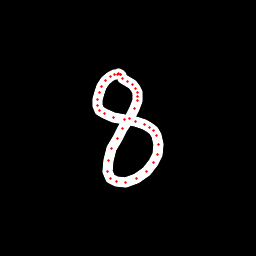

Data behind this chart, as committed beside it:
x, y, hover, eod
121.4, 75.34, 0.0, 0.0
120.9, 74.69, 0.0, 0.0
120.2, 74.33, 0.0, 0.0
118.8, 73.97, 0.0, 0.0
117.2, 74.06, 0.0, 0.0
114.6, 74.93, 0.0, 0.0
110.7, 76.78, 0.0, 0.0
105.5, 80.91, 0.0, 0.0
101.3, 86.79, 0.0, 0.0
99.11, 92, 0.0, 0.0
97.84, 99.33, 0.0, 0.0
97.89, 105.8, 0.0, 0.0
99.19, 110, 0.0, 0.0
104.1, 114, 0.0, 0.0
113.6, 117.1, 0.0, 0.0
124.2, 119.6, 0.0, 0.0
135, 121.9, 0.0, 0.0
144, 125, 0.0, 0.0
149.1, 127.3, 0.0, 0.0
153.1, 130.8, 0.0, 0.0
156.7, 135.4, 0.0, 0.0
158.8, 144.2, 0.0, 0.0
157.4, 154, 0.0, 0.0
153.1, 162.5, 0.0, 0.0
146.5, 171.3, 0.0, 0.0
136.9, 178.8, 0.0, 0.0
125.8, 182.3, 0.0, 0.0
116.3, 181.4, 0.0, 0.0
110.9, 178, 0.0, 0.0
107.7, 171.3, 0.0, 0.0
108.6, 160.4, 0.0, 0.0
111.8, 148.6, 0.0, 0.0
117.1, 138, 0.0, 0.0
122.8, 128.2, 0.0, 0.0
129.2, 118.6, 0.0, 0.0
134.5, 108.5, 0.0, 0.0
137.1, 100.9, 0.0, 0.0
138, 96.5, 0.0, 0.0
137.7, 92.57, 0.0, 0.0
135.6, 88.58, 0.0, 0.0
132, 84.63, 0.0, 0.0
127.2, 81.35, 0.0, 0.0
122.4, 78.6, 0.0, 1.0
